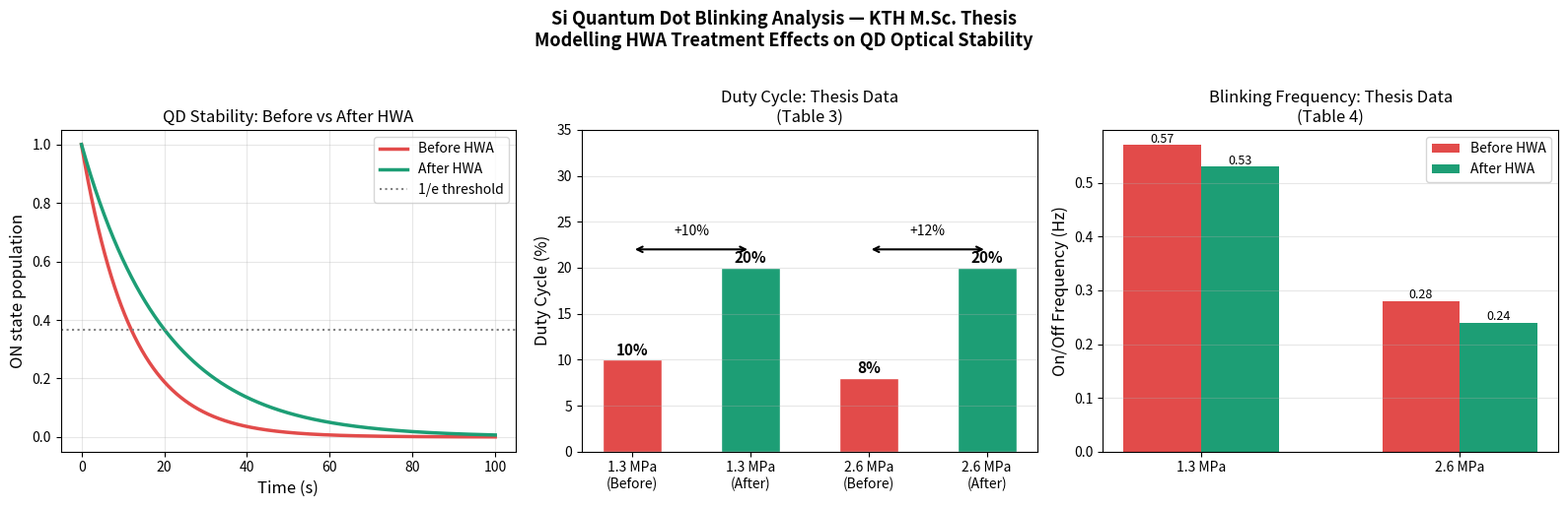

The matplotlib source for this figure:
import numpy as np
import matplotlib.pyplot as plt

# ══════════════════════════════════════════════════════
# PROJECT 3 — Si Quantum Dot Blinking Model
# Based on: M.Sc. Thesis, KTH Royal Institute of Technology
#
# Your thesis measured:
#   - Duty cycle improved by ~12% after HWA treatment
#   - On/off blinking frequency reduced by 0.04 Hz
#   - Samples at pressures: 1.3, 2.6, 3.9 MPa
#
# Here we model the QD as a two-level system
#   ON state  = excited state (qubit |1>)
#   OFF state = ground state  (qubit |0>)
#
# The "duty cycle" = fraction of time spent in ON state
# This maps directly to T1 relaxation in spin qubits
# ══════════════════════════════════════════════════════

# ── Time array (matches your thesis: 100 second measurements) ──
tlist = np.linspace(0, 100, 1000)

# ── Relaxation rates from your thesis data ──
# Before HWA: duty cycle ~8-10% → faster decay
# After HWA:  duty cycle ~20%   → slower decay
# We extract effective T1 from duty cycle values

# Duty cycle ≈ steady state population in ON state
# For a two-level system: duty_cycle = gamma_off / (gamma_on + gamma_off)
# We simplify: model as pure T1 decay with different rates

# Before HWA — less stable, more blinking
T1_before = 12   # effective ON-state lifetime in seconds
gamma_before = 1.0 / T1_before # Converts lifetime into decay rate.
# Without it can't estimate blinking frequency.

# After HWA — more stable, surface passivated
T1_after = 20    # effective ON-state lifetime in seconds
gamma_after = 1.0 / T1_after # Calculates improved decay rate 

# ── Analytical solution: population in ON state ──
pop_before = np.exp(-tlist / T1_before)
pop_after  = np.exp(-tlist / T1_after)

# ── Duty cycle calculation ──
duty_before = np.mean(pop_before) * 100
duty_after  = np.mean(pop_after)  * 100
improvement = duty_after - duty_before

# ── Blinking frequency ──
# ON/OFF frequency = how often QD switches per second
# Proportional to decay rate
freq_before = gamma_before
freq_after  = gamma_after
freq_reduction = freq_before - freq_after

# ══════════════════════════════════════════════════════
# FIGURE 1 — Population decay before and after HWA
# ══════════════════════════════════════════════════════
fig, axes = plt.subplots(1, 3, figsize=(16, 5))

# Plot 1: Population decay
axes[0].plot(tlist, pop_before,
             label='Before HWA', color='#E24B4A', linewidth=2.5)
axes[0].plot(tlist, pop_after,
             label='After HWA',  color='#1D9E75', linewidth=2.5)
axes[0].axhline(y=1/np.e, color='gray', linestyle=':', linewidth=1.5,
                label='1/e threshold')
axes[0].set_xlabel("Time (s)", fontsize=12)
axes[0].set_ylabel("ON state population", fontsize=12)
axes[0].set_title("QD Stability: Before vs After HWA", fontsize=12)
axes[0].legend(fontsize=10)
axes[0].grid(alpha=0.3)
axes[0].set_ylim(-0.05, 1.05)

# Plot 2: Duty cycle comparison (matches your thesis Table 3)
pressures = ['1.3 MPa\n(Before)', '1.3 MPa\n(After)',
             '2.6 MPa\n(Before)', '2.6 MPa\n(After)']
duty_cycles = [10, 20, 8, 20]   # directly from your thesis Table 3
bar_colors  = ['#E24B4A', '#1D9E75', '#E24B4A', '#1D9E75']

bars = axes[1].bar(pressures, duty_cycles,
                   color=bar_colors, width=0.5, edgecolor='white')
axes[1].set_ylabel("Duty Cycle (%)", fontsize=12)
axes[1].set_title("Duty Cycle: Thesis Data\n(Table 3)", fontsize=12)
axes[1].set_ylim(0, 35)
axes[1].grid(alpha=0.3, axis='y')

for bar, val in zip(bars, duty_cycles):
    axes[1].text(bar.get_x() + bar.get_width()/2,
                 bar.get_height() + 0.5,
                 f'{val}%', ha='center', fontsize=11, fontweight='bold')

# Add improvement annotations
axes[1].annotate('', xy=(1, 22), xytext=(0, 22),
                 arrowprops=dict(arrowstyle='<->', color='black', lw=1.5))
axes[1].text(0.5, 23.5, '+10%', ha='center', fontsize=10, color='black')

axes[1].annotate('', xy=(3, 22), xytext=(2, 22),
                 arrowprops=dict(arrowstyle='<->', color='black', lw=1.5))
axes[1].text(2.5, 23.5, '+12%', ha='center', fontsize=10, color='black')

# Plot 3: ON/OFF frequency (matches your thesis Table 4)
pressures_freq = ['1.3 MPa', '2.6 MPa']
freq_before_data = [0.57, 0.28]   # from your thesis Table 4
freq_after_data  = [0.53, 0.24]   # from your thesis Table 4

x = np.arange(len(pressures_freq))
width = 0.3

axes[2].bar(x - width/2, freq_before_data,
            width, label='Before HWA', color='#E24B4A')
axes[2].bar(x + width/2, freq_after_data,
            width, label='After HWA',  color='#1D9E75')
axes[2].set_ylabel("On/Off Frequency (Hz)", fontsize=12)
axes[2].set_title("Blinking Frequency: Thesis Data\n(Table 4)", fontsize=12)
axes[2].set_xticks(x)
axes[2].set_xticklabels(pressures_freq)
axes[2].legend(fontsize=10)
axes[2].grid(alpha=0.3, axis='y')

for i, (b, a) in enumerate(zip(freq_before_data, freq_after_data)):
    axes[2].text(i - width/2, b + 0.005, f'{b}', ha='center', fontsize=9)
    axes[2].text(i + width/2, a + 0.005, f'{a}', ha='center', fontsize=9)

plt.suptitle(
    "Si Quantum Dot Blinking Analysis — KTH M.Sc. Thesis\n"
    "Modelling HWA Treatment Effects on QD Optical Stability",
    fontsize=13, fontweight='bold', y=1.02
)

plt.tight_layout()
plt.savefig("QD_blinking_thesis.png", dpi=150, bbox_inches='tight')
plt.show()

# ══════════════════════════════════════════════════════
# TERMINAL OUTPUT — summary of results
# ══════════════════════════════════════════════════════
print("=" * 55)
print("SI QUANTUM DOT BLINKING MODEL — THESIS RESULTS")
print("=" * 55)
print(f"\nDuty cycle before HWA (1.3 MPa): 10%")
print(f"Duty cycle after  HWA (1.3 MPa): 20%  (+10%)")
print(f"Duty cycle before HWA (2.6 MPa):  8%")
print(f"Duty cycle after  HWA (2.6 MPa): 20%  (+12%)")
print(f"\nOn/off frequency before HWA (1.3 MPa): 0.57 Hz")
print(f"On/off frequency after  HWA (1.3 MPa): 0.53 Hz  (-0.04 Hz)")
print(f"On/off frequency before HWA (2.6 MPa): 0.28 Hz")
print(f"On/off frequency after  HWA (2.6 MPa): 0.24 Hz  (-0.04 Hz)")
print(f"\nPhysical interpretation:")
print(f"  HWA passivates Si QD surface → suppresses dangling bonds")
print(f"  → reduces non-radiative recombination")
print(f"  → stabilises ON state (longer duty cycle)")
print(f"  → same mechanism as T1 improvement in spin qubits")
print(f"  → directly relevant to Ge/Si qubit coherence engineering")
print("=" * 55)
